Run: headless pygame with SDL's dummy video driver; simulated clock (each Clock.tick advances the game by its frame time, no real sleeping); random seed 0; keys injected as events and as key.get_pressed() state; no mouse input.
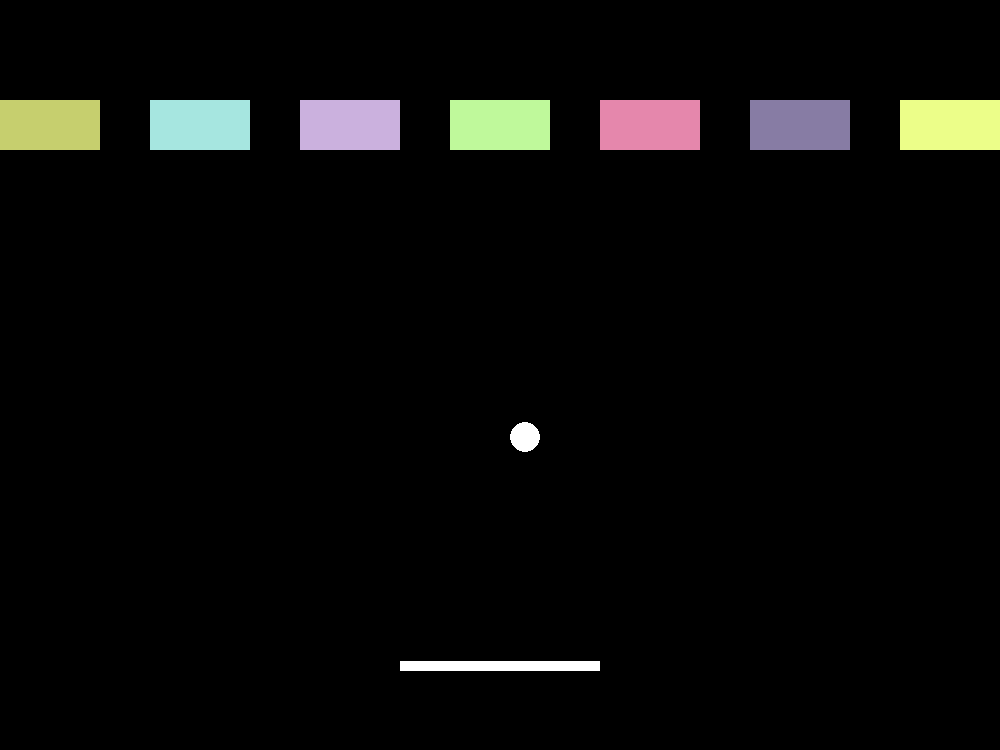
Frame 1 of 4 · flips 1–60 · no input
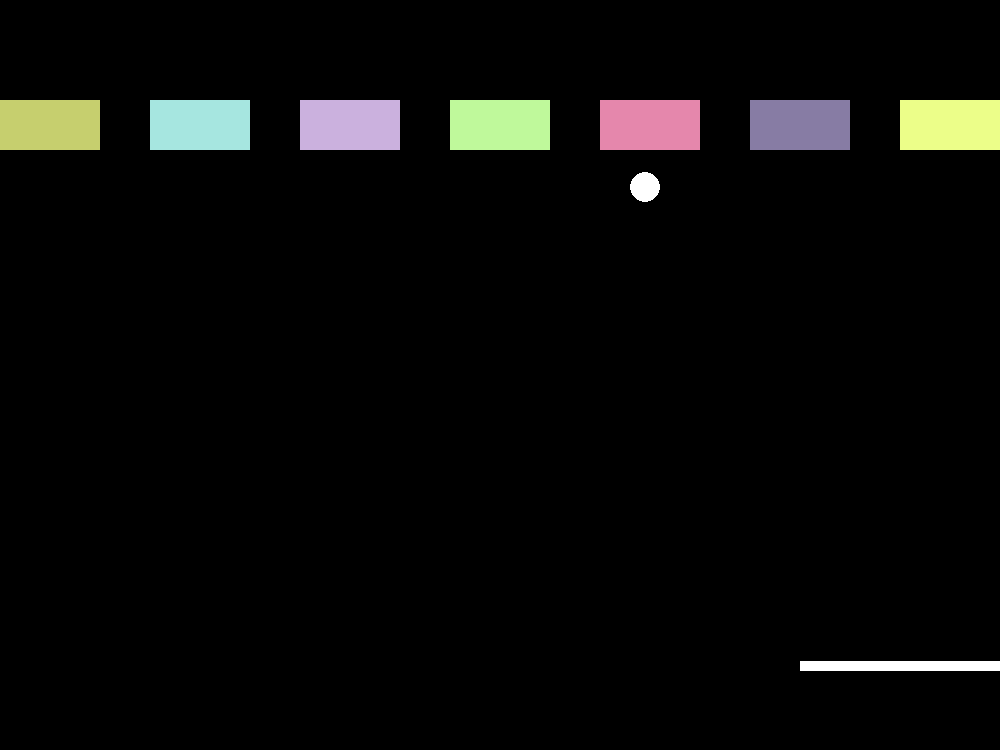
Frame 2 of 4 · flips 61–180 · tapped SPACE, RETURN · held RIGHT (→), D
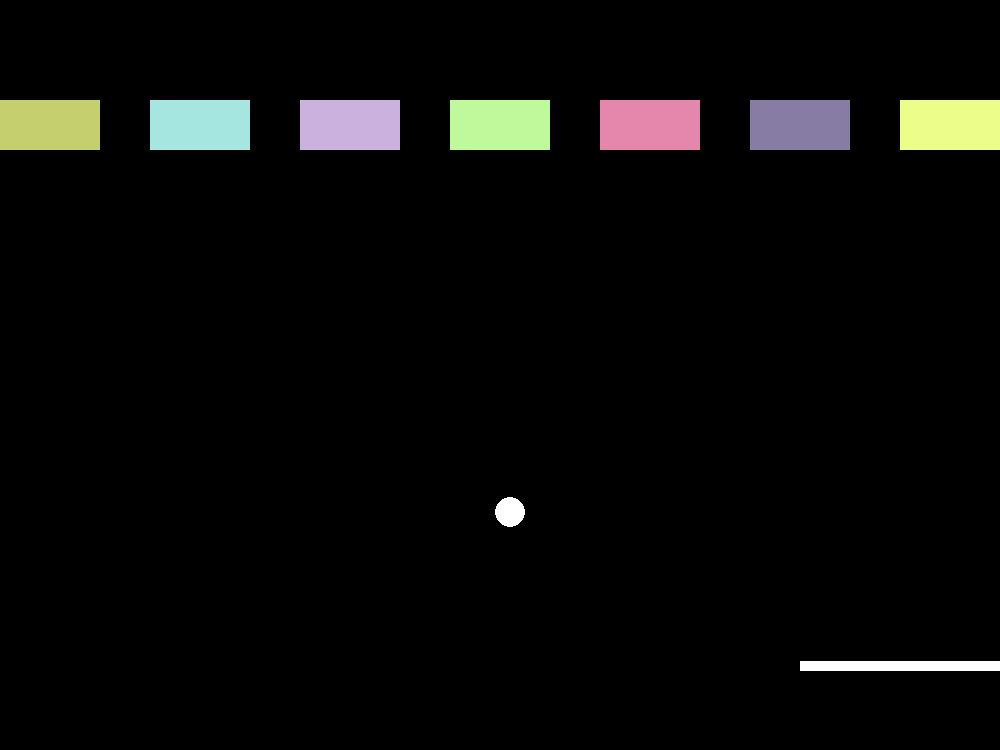
Frame 3 of 4 · flips 181–300 · held DOWN (↓), S
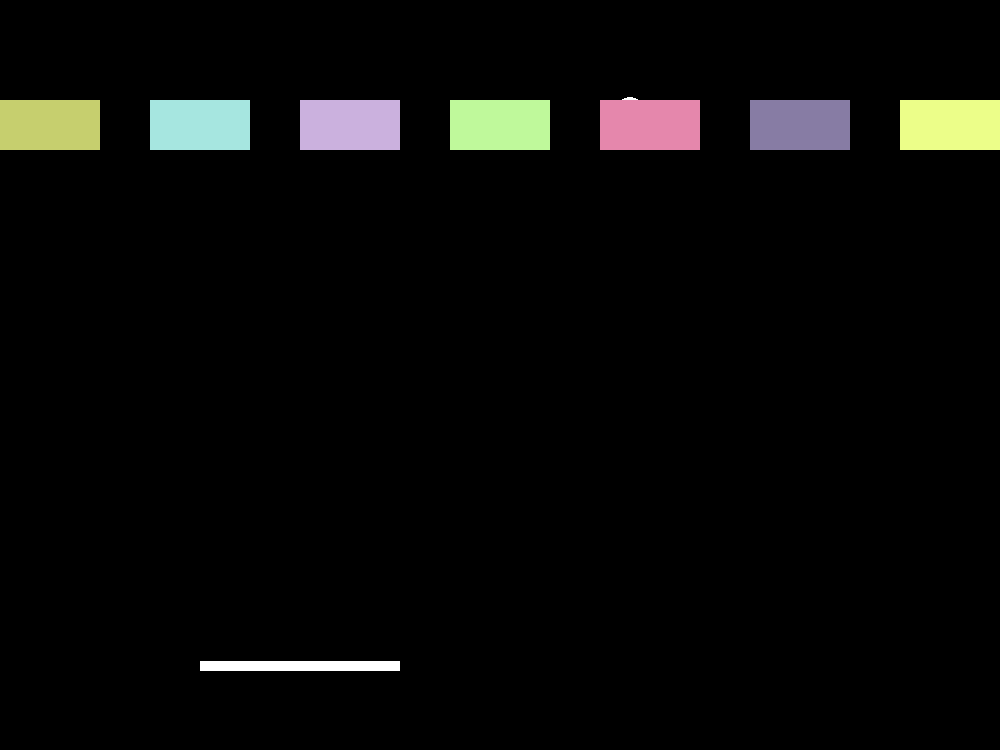
Frame 4 of 4 · flips 301–420 · held LEFT (←), A, UP (↑), W

The pygame program that drew these frames:

import pygame
pygame.init()
import random
import math

x = 1000
y = 750

wn = pygame.display.set_mode((x,y))
class BRICK():
    def __init__(self,x,y,width,height):
        self.color = (random.randint(100,255),random.randint(100,255),random.randint(100,255))
        self.x = x
        self.y = y
        self.width = width
        self.height = height

    def DRAW(self):
        pygame.draw.rect(wn, self.color, (self.x,self.y,self.width,self.height))



        
class BALL():
    def __init__(self,x,y,color):
        self.x = x
        self.y = y
        self.xvel = 0
        self.yvel = 0
        self.radius = 0
        self.color = color
        self.lives = 0
        
    def STARTUP(self,xvel,yvel,radius,lives):
        self.xvel = xvel
        self.yvel = yvel
        self.radius = radius
        self.lives = lives
        
    def DEATH(self):
        self.lives-=1
        self.x = x//2
        self.y = (3*y)//4
        
    def WALLS_DETECTION(self):
        if self.x>x-self.radius or self.x<self.radius:
            self.xvel*=-1
        if self.y>y-self.radius or self.y<self.radius:
            self.yvel*=-1
        if self.y>y-self.radius:
            self.DEATH()
        
    def DRAW(self):
        self.x+=self.xvel
        self.y+=self.yvel
        self.WALLS_DETECTION()
        pygame.draw.circle(wn,self.color,(self.x,self.y),self.radius)





class PLAYER():
    def __init__(self,width,height,color,speed):
        
        self.width = width
        self.height = height
        self.color = color
        self.speed = speed
        self.x = x//2-self.width//2
        self.y = (8*y)//9-self.height//2
        
    def WALLS_DETECTION(self):
        if self.x+self.width>=x:
            self.x = x-self.width
        if self.x<=0:
            self.x = 0
        
    def MOVE(self):
        keys = pygame.key.get_pressed()
        if keys[pygame.K_RIGHT]:
            self.x+=self.speed
        if keys[pygame.K_LEFT]:
            self.x-=self.speed
    def DRAW(self):
        self.MOVE()
        self.WALLS_DETECTION()
        pygame.draw.rect(wn,self.color,(self.x,self.y,self.width,self.height))






BALL = BALL(x//2,(3*y)//4,(255,255,255))

BALL.STARTUP(1,5,15,5)

PLAYER = PLAYER(200,10,(255,255,255),5)

BRICKS = []

for i in range (10):
    BRICKS.append(BRICK(150*i,100,100,50))

bg = (0,0,0)

def refill():
    wn.fill(bg)
    
def draw():
    refill()
    PLAYER.DRAW()
    BALL.DRAW()
    for i in BRICKS:
        i.DRAW()

run = True

while run:
    pygame.time.delay(20)
    
    for event in pygame.event.get():
        if event.type == pygame.QUIT:
            run = False
    draw()

    pygame.display.update()
pygame.quit()
